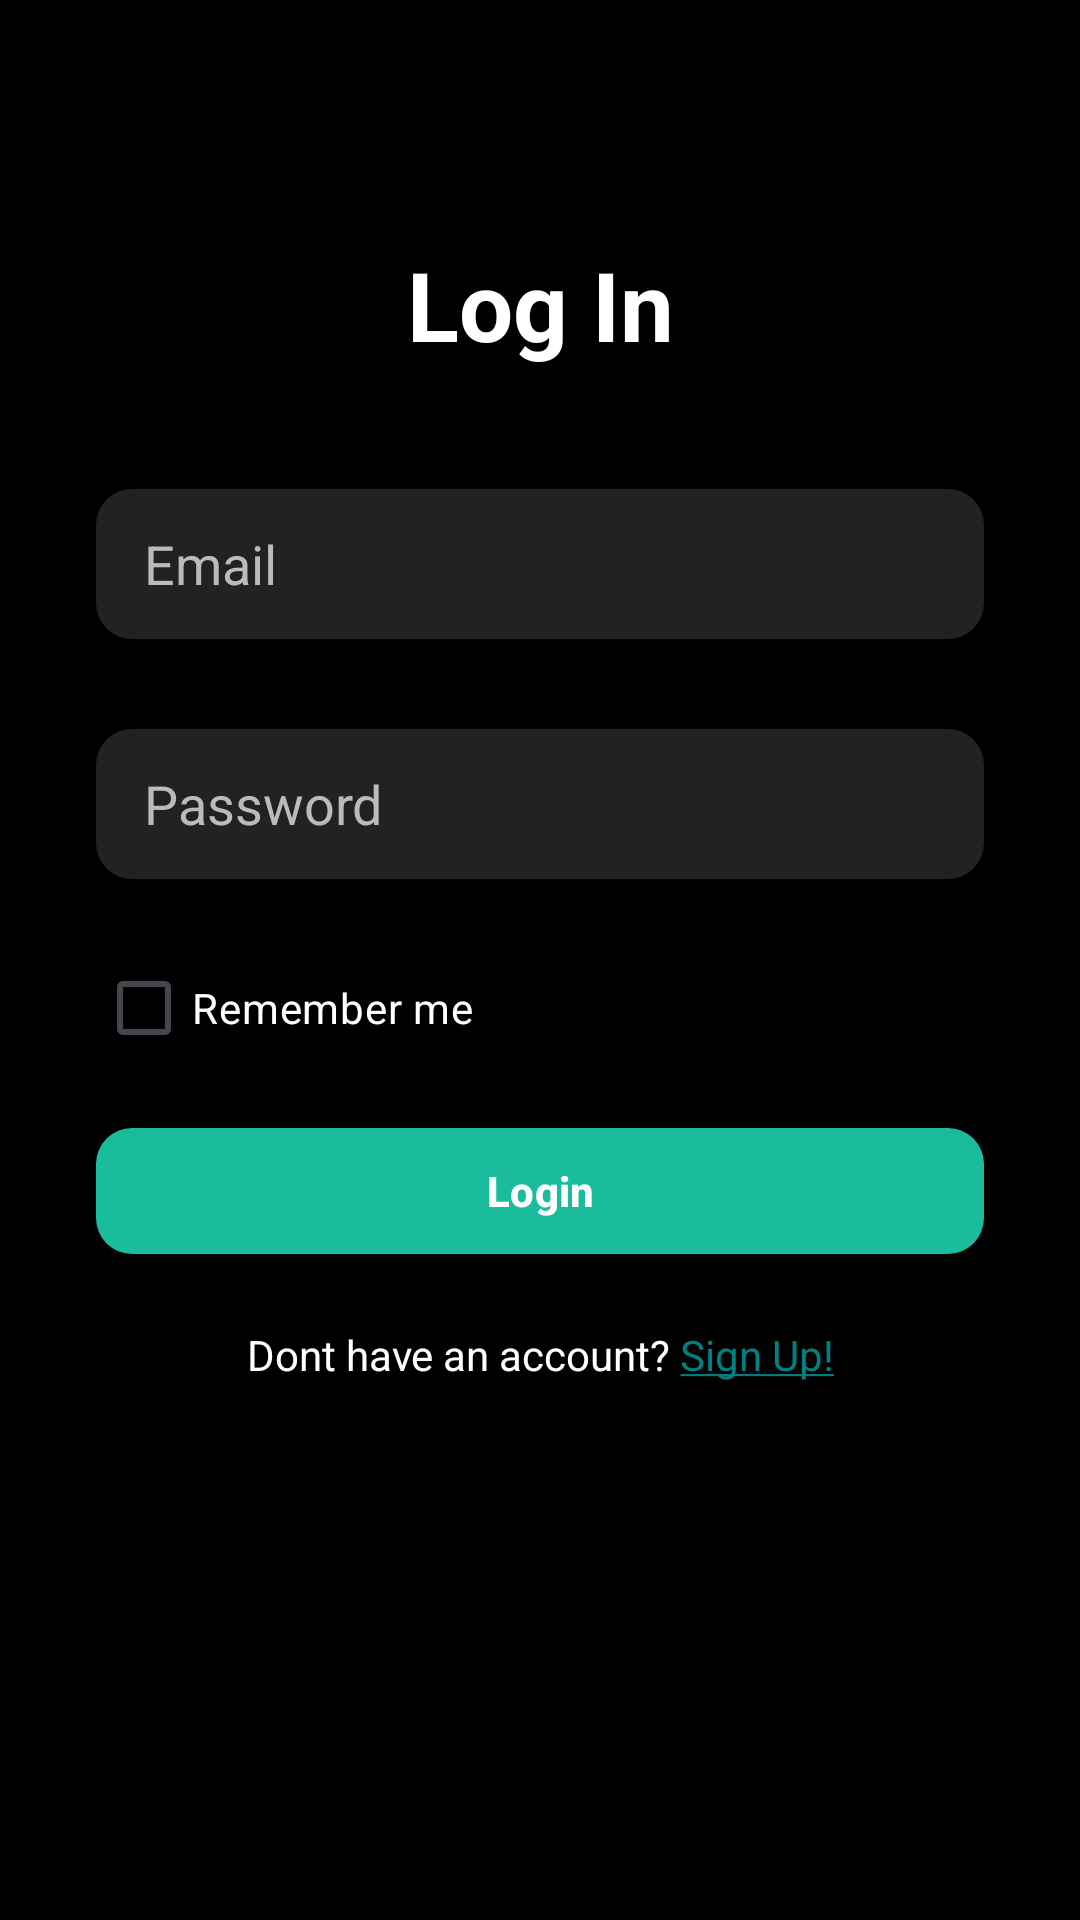

Here is an Android app screen rendered from its layout file. Give the layout XML and the strings, colors and styles it references.
<!-- AndroidManifest.xml: application theme Theme.MVVMSongAgain -->
<!-- res/layout/fragment_login.xml -->
<?xml version="1.0" encoding="utf-8"?>
<androidx.constraintlayout.widget.ConstraintLayout xmlns:android="http://schemas.android.com/apk/res/android"
    xmlns:app="http://schemas.android.com/apk/res-auto"
    xmlns:tools="http://schemas.android.com/tools"
    android:layout_width="match_parent"
    android:layout_height="match_parent"
    android:background="@android:color/black"
    tools:context=".login.LoginFragment">


    <TextView
        android:id="@+id/titleText"
        android:layout_width="wrap_content"
        android:layout_height="wrap_content"
        android:layout_marginTop="80dp"
        android:text="Log In"
        android:textColor="@android:color/white"
        android:textSize="32sp"
        android:textStyle="bold"
        app:layout_constraintEnd_toEndOf="parent"
        app:layout_constraintStart_toStartOf="parent"
        app:layout_constraintTop_toTopOf="parent" />

    <EditText
        android:id="@+id/emailInput"
        android:layout_width="0dp"
        android:layout_height="50dp"
        android:layout_marginHorizontal="32dp"
        android:layout_marginTop="40dp"
        android:background="@drawable/edittext_bg"
        android:hint="Email"
        android:inputType="textEmailAddress"
        android:paddingStart="16dp"
        android:paddingEnd="16dp"
        android:textColor="@android:color/white"
        android:textColorHint="#BBBBBB"
        app:layout_constraintEnd_toEndOf="parent"
        app:layout_constraintStart_toStartOf="parent"
        app:layout_constraintTop_toBottomOf="@id/titleText" />

    <TextView
        android:id="@+id/emailErrorText"
        android:layout_width="wrap_content"
        android:layout_height="wrap_content"
        android:text="Please enter your Email"
        android:textColor="@color/pretty_red"
        android:textStyle="bold"
        android:visibility="invisible"
        app:layout_constraintStart_toStartOf="@+id/emailInput"
        app:layout_constraintTop_toBottomOf="@+id/emailInput" />

    <EditText
        android:id="@+id/passwordInput"
        android:layout_width="0dp"
        android:layout_height="50dp"
        android:layout_marginHorizontal="32dp"
        android:layout_marginTop="30dp"
        android:background="@drawable/edittext_bg"
        android:hint="Password"
        android:inputType="textPassword"
        android:paddingStart="16dp"
        android:paddingEnd="16dp"
        android:textColor="@android:color/white"
        android:textColorHint="#BBBBBB"
        app:layout_constraintEnd_toEndOf="parent"
        app:layout_constraintStart_toStartOf="parent"
        app:layout_constraintTop_toBottomOf="@id/emailInput" />

    <TextView
        android:id="@+id/passwordErrorText"
        android:layout_width="wrap_content"
        android:layout_height="wrap_content"
        android:text="Please enter your Password"
        android:textColor="@color/pretty_red"
        android:textStyle="bold"
        android:visibility="invisible"
        app:layout_constraintStart_toStartOf="@+id/passwordInput"
        app:layout_constraintTop_toBottomOf="@+id/passwordInput" />


    <CheckBox
        android:id="@+id/rememberMeCheckBox"
        android:layout_width="wrap_content"
        android:layout_height="wrap_content"
        android:text="Remember me"
        android:textColor="@android:color/white"
        app:layout_constraintStart_toStartOf="@id/passwordInput"
        app:layout_constraintTop_toBottomOf="@id/passwordErrorText" />

    <com.google.android.material.button.MaterialButton
        android:id="@+id/loginButton"
        android:layout_width="0dp"
        android:layout_height="50dp"
        android:layout_marginTop="12dp"
        android:text="Login"
        android:textColor="@android:color/white"
        android:textStyle="bold"
        app:backgroundTint="@color/teal_200"
        app:cornerRadius="12dp"
        app:layout_constraintEnd_toEndOf="@id/passwordInput"
        app:layout_constraintStart_toStartOf="@id/passwordInput"
        app:layout_constraintTop_toBottomOf="@id/rememberMeCheckBox" />

    <TextView
        android:id="@+id/signupText"
        android:layout_width="wrap_content"
        android:layout_height="wrap_content"
        android:layout_marginTop="20dp"
        android:gravity="center"
        android:text="@string/signup_text"
        android:textColor="@color/white"
        android:textSize="14sp"
        app:layout_constraintEnd_toEndOf="parent"
        app:layout_constraintStart_toStartOf="parent"
        app:layout_constraintTop_toBottomOf="@id/loginButton" />


    <FrameLayout
        android:id="@+id/loadingOverlay"
        android:layout_width="0dp"
        android:layout_height="0dp"
        android:background="#80000000"
        android:clickable="true"
        android:focusable="true"
        android:visibility="gone"
        app:layout_constraintBottom_toBottomOf="parent"
        app:layout_constraintEnd_toEndOf="parent"
        app:layout_constraintStart_toStartOf="parent"
        app:layout_constraintTop_toTopOf="parent"
        android:foregroundGravity="center"
        android:gravity="center">

        <ProgressBar
            android:id="@+id/progressBar"
            style="?android:attr/progressBarStyle"
            android:layout_width="wrap_content"
            android:layout_height="wrap_content"
            android:layout_gravity="center"
            android:indeterminateTint="@color/teal_200"
            android:indeterminateTintMode="src_in"
            android:visibility="gone" />
    </FrameLayout>



</androidx.constraintlayout.widget.ConstraintLayout>
<!-- resources referenced by this layout -->
<resources>
  <color name="pretty_red">#FF6B6B</color>
  <color name="teal_200">#1ABC9C</color>
  <color name="white">#FFFFFF</color>
  <!-- drawable edittext_bg (drawable) -->
  <shape xmlns:android="http://schemas.android.com/apk/res/android">
      <solid android:color="#222222"/>
      <corners android:radius="12dp"/>
  </shape>
  <string name="signup_text">Dont have an account? <font color="teal"><u>Sign Up!</u></font></string>
  <style name="Theme.MVVMSongAgain" parent="Base.Theme.MVVMSongAgain" />
  <style name="Base.Theme.MVVMSongAgain" parent="Theme.Material3.DayNight.NoActionBar">
          
          
  
          <item name="android:editTextColor">@android:color/white</item>
  
      </style>
</resources>
